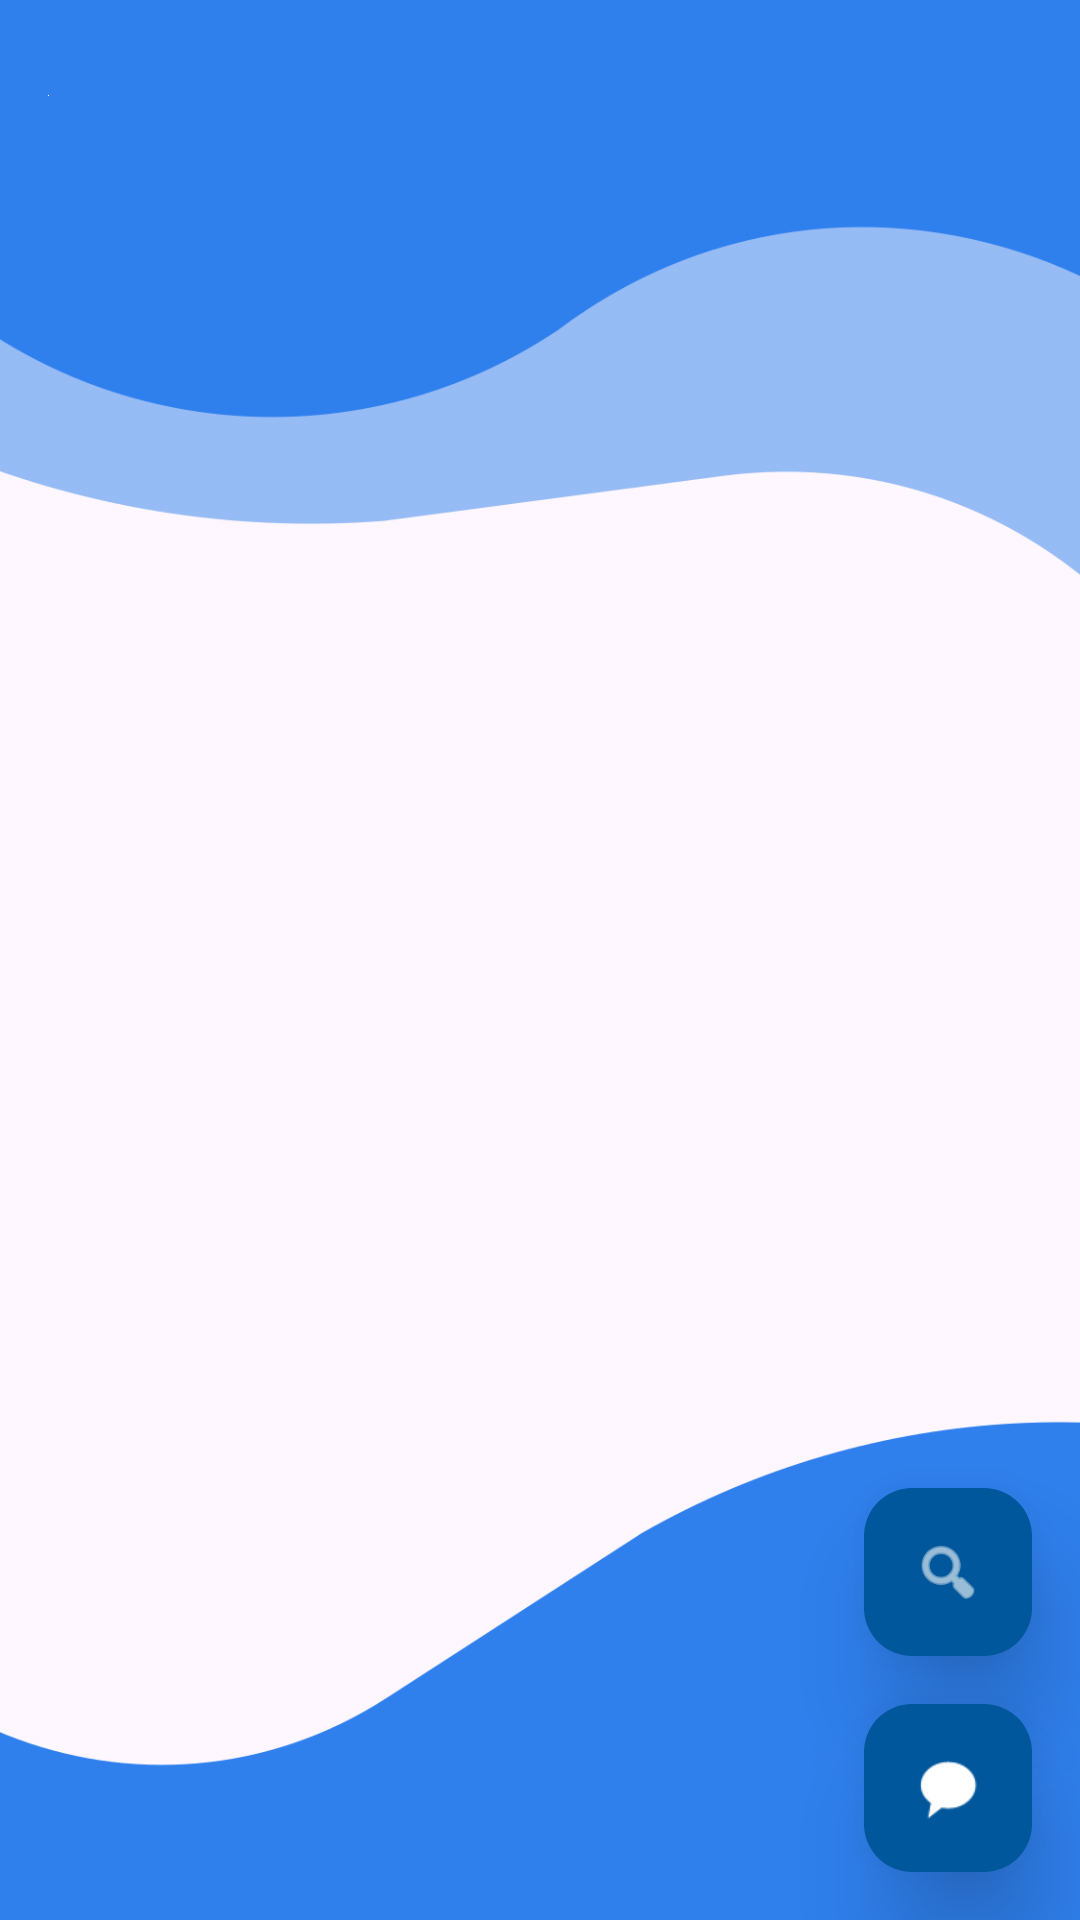

The Android layout XML behind this screen, and the referenced resources:
<!-- AndroidManifest.xml: application theme Theme.Client_app -->
<!-- res/layout/activity_resenias.xml -->
<androidx.constraintlayout.widget.ConstraintLayout
    xmlns:android="http://schemas.android.com/apk/res/android"
    xmlns:app="http://schemas.android.com/apk/res-auto"
    xmlns:tools="http://schemas.android.com/tools"
    android:id="@+id/CoordinatorLayout"
    android:layout_width="match_parent"
    android:layout_height="match_parent"
    android:background="@drawable/login_register_bg"
    tools:context=".ReseniasActivity">

    <com.google.android.material.appbar.AppBarLayout
        android:id="@+id/appBarLayout"
        android:layout_width="match_parent"
        android:layout_height="wrap_content"
        android:theme="?actionBarTheme"
        tools:ignore="MissingConstraints">

        <androidx.appcompat.widget.Toolbar
            android:id="@+id/toolbar"
            android:layout_width="match_parent"
            android:layout_height="?attr/actionBarSize"
            android:background="@color/principal2"
            app:logo="@color/white"
            app:titleTextColor="@color/white"
            android:elevation="10dp"/>

    </com.google.android.material.appbar.AppBarLayout>


    <TextView
        android:id="@+id/loadingMessage"
        android:layout_width="wrap_content"
        android:layout_height="wrap_content"
        android:layout_gravity="center"
        android:text="@string/loading_comments"
        android:textSize="16sp"
        android:visibility="gone"
        app:layout_constraintTop_toTopOf="parent"
        app:layout_constraintStart_toStartOf="parent"
        app:layout_constraintEnd_toEndOf="parent" />

    <ProgressBar
        android:id="@+id/waitingProgressBar"
        android:layout_width="wrap_content"
        android:layout_height="wrap_content"
        android:visibility="gone"
        app:layout_constraintTop_toTopOf="parent"
        app:layout_constraintStart_toStartOf="parent"
        app:layout_constraintEnd_toEndOf="parent"
        app:layout_constraintBottom_toBottomOf="parent"
        app:layout_constraintVertical_bias="0.5" />


    <androidx.recyclerview.widget.RecyclerView
        android:id="@+id/recyclerView"
        android:layout_width="match_parent"
        android:layout_height="0dp"
        app:layout_constraintTop_toBottomOf="@id/appBarLayout"
        app:layout_constraintBottom_toTopOf="@id/fabAgregarComentario"
        app:layout_constraintStart_toStartOf="parent"
        app:layout_constraintEnd_toEndOf="parent" />

    <com.google.android.material.floatingactionbutton.FloatingActionButton
        android:id="@+id/fabAgregarComentario"
        android:layout_width="wrap_content"
        android:layout_height="wrap_content"
        android:layout_gravity="end|bottom"
        android:layout_margin="16dp"
        app:backgroundTint="@color/light_blue_900"
        app:elevation="20dp"
        app:fabSize="normal"
        app:srcCompat="@android:drawable/sym_action_chat"
        app:tint="@color/white"
        app:layout_constraintBottom_toBottomOf="parent"
        app:layout_constraintEnd_toEndOf="parent"
        android:contentDescription="@string/crear_rese_a" />

    <com.google.android.material.floatingactionbutton.FloatingActionButton
        android:id="@+id/fabFiltrar"
        android:layout_width="wrap_content"
        android:layout_height="wrap_content"
        android:layout_gravity="end|bottom"
        android:layout_margin="16dp"
        app:backgroundTint="@color/light_blue_900"
        app:elevation="20dp"
        app:fabSize="normal"
        app:srcCompat="@android:drawable/ic_menu_search"
        app:tint="@color/white"
        app:layout_constraintBottom_toTopOf="@id/fabAgregarComentario"
        app:layout_constraintEnd_toEndOf="parent"
        android:contentDescription="@string/buscar" />

</androidx.constraintlayout.widget.ConstraintLayout>
<!-- resources referenced by this layout -->
<resources>
  <color name="light_blue_900">#FF01579B</color>
  <color name="principal2">#2F80ED</color>
  <color name="white">#FFFFFFFF</color>
  <!-- drawable login_register_bg: png bitmap (drawable, 30715 bytes) -->
  <string name="buscar">Buscar…</string>
  <string name="crear_rese_a">Crear reseña</string>
  <string name="loading_comments">Loading comments…</string>
  <style name="Theme.Client_app" parent="Base.Theme.Client_app" />
  <style name="Base.Theme.Client_app" parent="Theme.Material3.DayNight.NoActionBar">
          
          <item name="colorPrimary">@color/light_blue_900</item>
  
          
          <item name="android:statusBarColor">@color/black</item>
  
          
          <item name="android:navigationBarColor">@color/black</item>
  
          
          <item name="android:colorControlNormal">@color/white</item>
  
          <item name="android:icon">@color/white</item>
  
      </style>
  <color name="black">#FF000000</color>
</resources>
